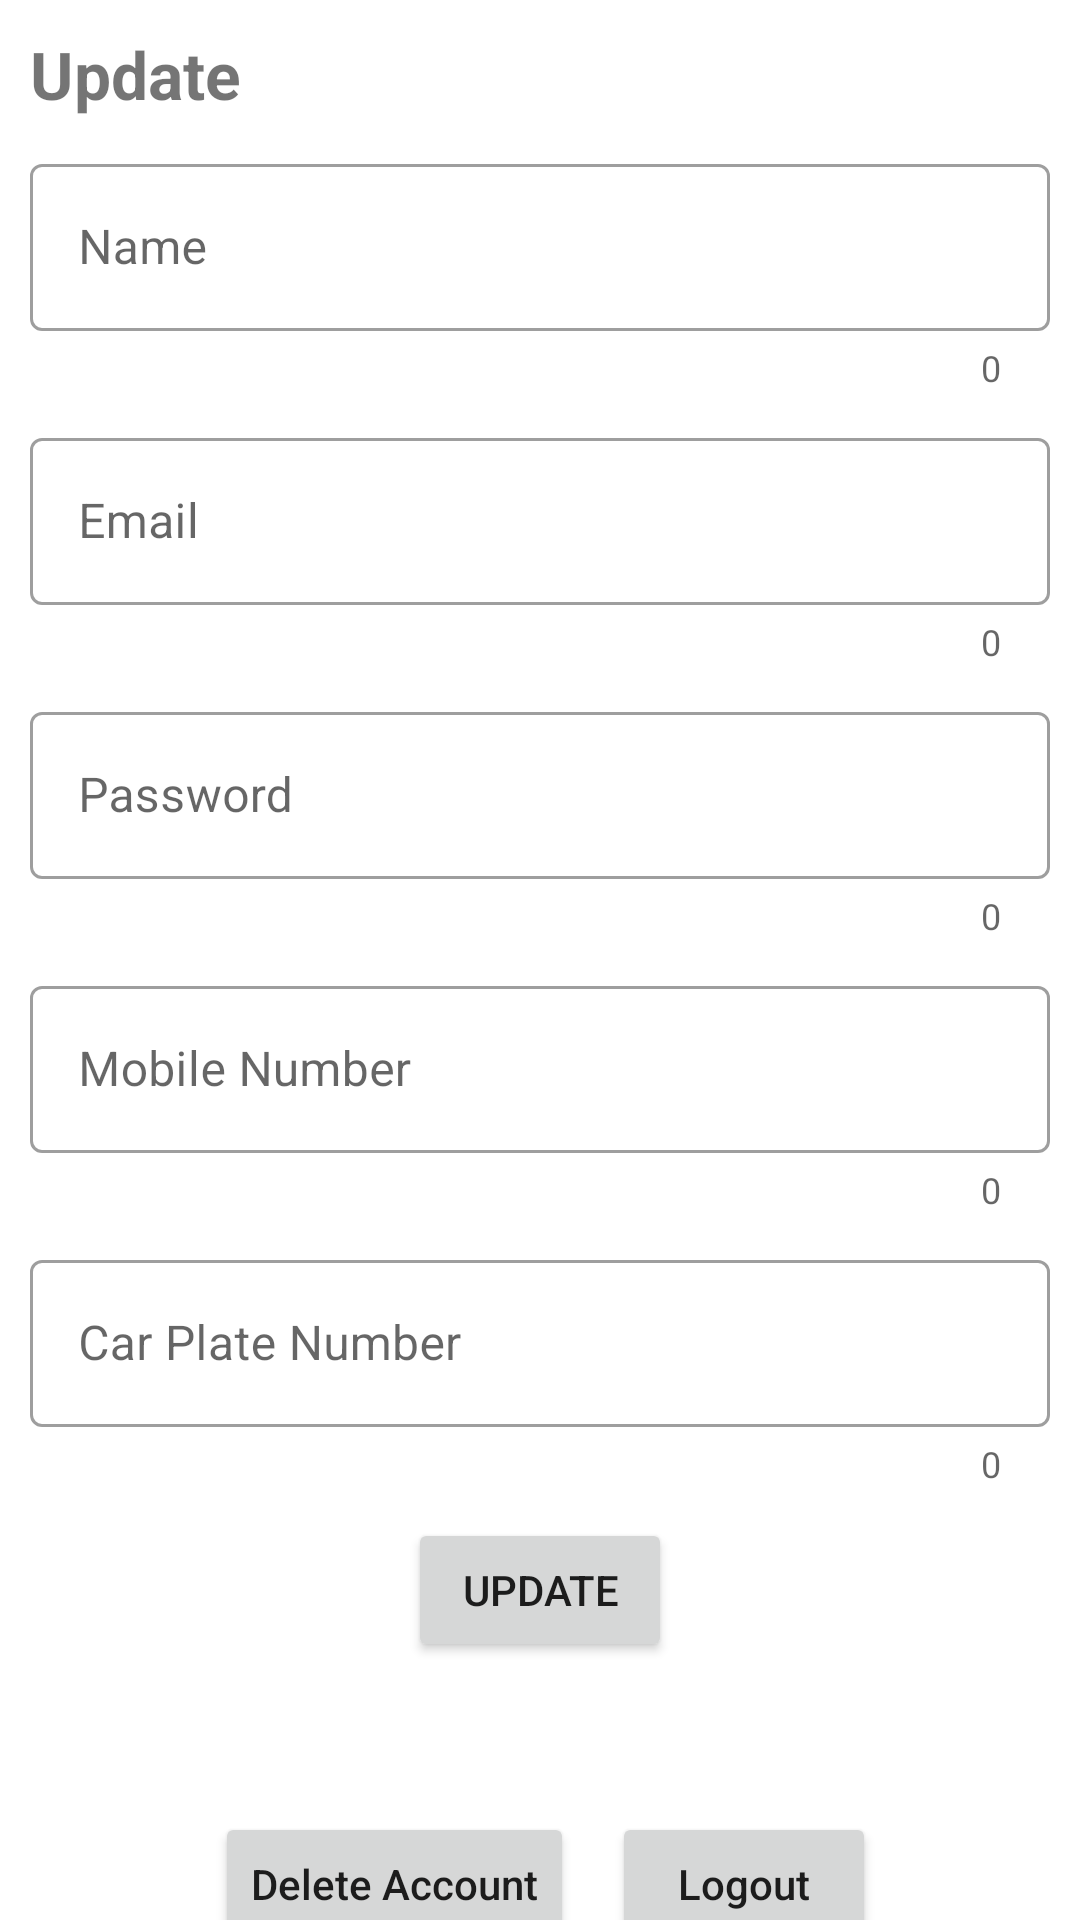

Android layout source for this screen:
<!-- AndroidManifest.xml: application theme Theme.ParkingApp -->
<!-- res/layout/fragment_update.xml -->
<?xml version="1.0" encoding="utf-8"?>
<androidx.constraintlayout.widget.ConstraintLayout xmlns:android="http://schemas.android.com/apk/res/android"
    xmlns:app="http://schemas.android.com/apk/res-auto"
    xmlns:tools="http://schemas.android.com/tools"
    android:layout_width="match_parent"
    android:layout_height="match_parent"
    tools:context=".UpdateFragment">

    <TextView
        android:id="@+id/tv_title"
        android:layout_width="wrap_content"
        android:layout_height="wrap_content"
        android:layout_margin="10dp"
        android:text="Update"
        android:textSize="22sp"
        android:textStyle="bold"
        app:layout_constraintTop_toTopOf="parent"
        app:layout_constraintStart_toStartOf="parent"/>


    <com.google.android.material.textfield.TextInputLayout
        xmlns:app="http://schemas.android.com/apk/res-auto"
        android:id="@+id/label_name"
        android:layout_width="match_parent"
        android:layout_height="wrap_content"
        android:layout_margin="10dp"
        android:hint="Name"
        app:counterEnabled="true"
        app:errorEnabled="true"
        style="@style/Widget.MaterialComponents.TextInputLayout.OutlinedBox"
        app:layout_constraintTop_toBottomOf="@id/tv_title"
        app:layout_constraintStart_toStartOf="parent"
        app:layout_constraintEnd_toEndOf="parent">

        <com.google.android.material.textfield.TextInputEditText
            android:id="@+id/edit_name"
            android:layout_width="match_parent"
            android:layout_height="wrap_content"
            android:inputType="textCapCharacters"
            />
    </com.google.android.material.textfield.TextInputLayout>

    <com.google.android.material.textfield.TextInputLayout
        xmlns:app="http://schemas.android.com/apk/res-auto"
        android:id="@+id/label_email"
        android:layout_width="match_parent"
        android:layout_height="wrap_content"
        android:layout_margin="10dp"
        android:hint="Email"
        app:counterEnabled="true"
        app:errorEnabled="true"
        style="@style/Widget.MaterialComponents.TextInputLayout.OutlinedBox"
        app:layout_constraintTop_toBottomOf="@id/label_name"
        app:layout_constraintStart_toStartOf="parent"
        app:layout_constraintEnd_toEndOf="parent">

        <com.google.android.material.textfield.TextInputEditText
            android:id="@+id/edit_email"
            android:layout_width="match_parent"
            android:layout_height="wrap_content"
            />
    </com.google.android.material.textfield.TextInputLayout>


    <com.google.android.material.textfield.TextInputLayout
        xmlns:app="http://schemas.android.com/apk/res-auto"
        android:id="@+id/label_password"
        android:layout_width="match_parent"
        android:layout_height="wrap_content"
        android:layout_margin="10dp"
        android:hint="Password"
        app:counterEnabled="true"
        app:errorEnabled="true"
        style="@style/Widget.MaterialComponents.TextInputLayout.OutlinedBox"
        app:layout_constraintTop_toBottomOf="@id/label_email"
        app:layout_constraintStart_toStartOf="parent"
        app:layout_constraintEnd_toEndOf="parent">

        <com.google.android.material.textfield.TextInputEditText
            android:id="@+id/edit_password"
            android:layout_width="match_parent"
            android:layout_height="wrap_content"
            />
    </com.google.android.material.textfield.TextInputLayout>

    <com.google.android.material.textfield.TextInputLayout
        xmlns:app="http://schemas.android.com/apk/res-auto"
        android:id="@+id/label_phone"
        android:layout_width="match_parent"
        android:layout_height="wrap_content"
        android:layout_margin="10dp"
        android:hint="Mobile Number"
        app:counterEnabled="true"
        app:errorEnabled="true"
        style="@style/Widget.MaterialComponents.TextInputLayout.OutlinedBox"
        app:layout_constraintTop_toBottomOf="@id/label_password"
        app:layout_constraintStart_toStartOf="parent"
        app:layout_constraintEnd_toEndOf="parent">

        <com.google.android.material.textfield.TextInputEditText
            android:id="@+id/edit_phone"
            android:layout_width="match_parent"
            android:layout_height="wrap_content"
            />
    </com.google.android.material.textfield.TextInputLayout>

    <com.google.android.material.textfield.TextInputLayout
        xmlns:app="http://schemas.android.com/apk/res-auto"
        android:id="@+id/label_car_plate_number"
        android:layout_width="match_parent"
        android:layout_height="wrap_content"
        android:layout_margin="10dp"
        android:hint="Car Plate Number"
        app:counterEnabled="true"
        app:errorEnabled="true"
        style="@style/Widget.MaterialComponents.TextInputLayout.OutlinedBox"
        app:layout_constraintTop_toBottomOf="@id/label_phone"
        app:layout_constraintStart_toStartOf="parent"
        app:layout_constraintEnd_toEndOf="parent">

        <com.google.android.material.textfield.TextInputEditText
            android:id="@+id/edit_car_plate_number"
            android:layout_width="match_parent"
            android:layout_height="wrap_content"
            />
    </com.google.android.material.textfield.TextInputLayout>


    <Button
        android:id="@+id/btn_update"
        android:layout_width="wrap_content"
        android:layout_height="wrap_content"
        android:layout_margin="10dp"
        android:text="Update"
        app:layout_constraintTop_toBottomOf="@id/label_car_plate_number"
        app:layout_constraintStart_toStartOf="parent"
        app:layout_constraintEnd_toEndOf="parent"/>

    <Button
        android:id="@+id/btn_Logout"
        android:layout_width="wrap_content"
        android:layout_height="wrap_content"
        android:textAllCaps="false"
        android:text="Logout"
        android:layout_marginTop="50dp"
        app:layout_constraintTop_toBottomOf="@id/btn_update"
        app:layout_constraintEnd_toEndOf="parent"
        app:layout_constraintStart_toStartOf="parent"
        app:layout_constraintHorizontal_bias="0.75"
        />

    <Button
        android:id="@+id/btn_Delete"
        android:layout_width="wrap_content"
        android:layout_height="wrap_content"
        android:textAllCaps="false"
        android:text="Delete Account"
        android:layout_marginTop="50dp"
        app:layout_constraintTop_toBottomOf="@id/btn_update"
        app:layout_constraintEnd_toStartOf="@+id/btn_Logout"
        app:layout_constraintStart_toStartOf="parent"
        app:layout_constraintHorizontal_bias="0.85"
        />



</androidx.constraintlayout.widget.ConstraintLayout>
<!-- resources referenced by this layout -->
<resources>
  <style name="Theme.ParkingApp" parent="Theme.MaterialComponents.DayNight.NoActionBar">
          
          <item name="colorPrimary">@color/blue_normal</item>
          <item name="colorPrimaryVariant">@color/blue_dark</item>
          <item name="colorOnPrimary">@color/white</item>
          
          <item name="colorSecondary">@color/red_normal</item>
          <item name="colorSecondaryVariant">@color/red_dark</item>
          <item name="colorOnSecondary">@color/black</item>
          
          <item name="android:statusBarColor" tools:targetApi="l">?attr/colorPrimaryVariant</item>
          
      </style>
  <color name="blue_normal">#5495f7</color>
  <color name="blue_dark">#003e9c</color>
  <color name="white">#FFFFFFFF</color>
  <color name="red_normal">#d33830</color>
  <color name="red_dark">#99251f</color>
  <color name="black">#FF000000</color>
</resources>
